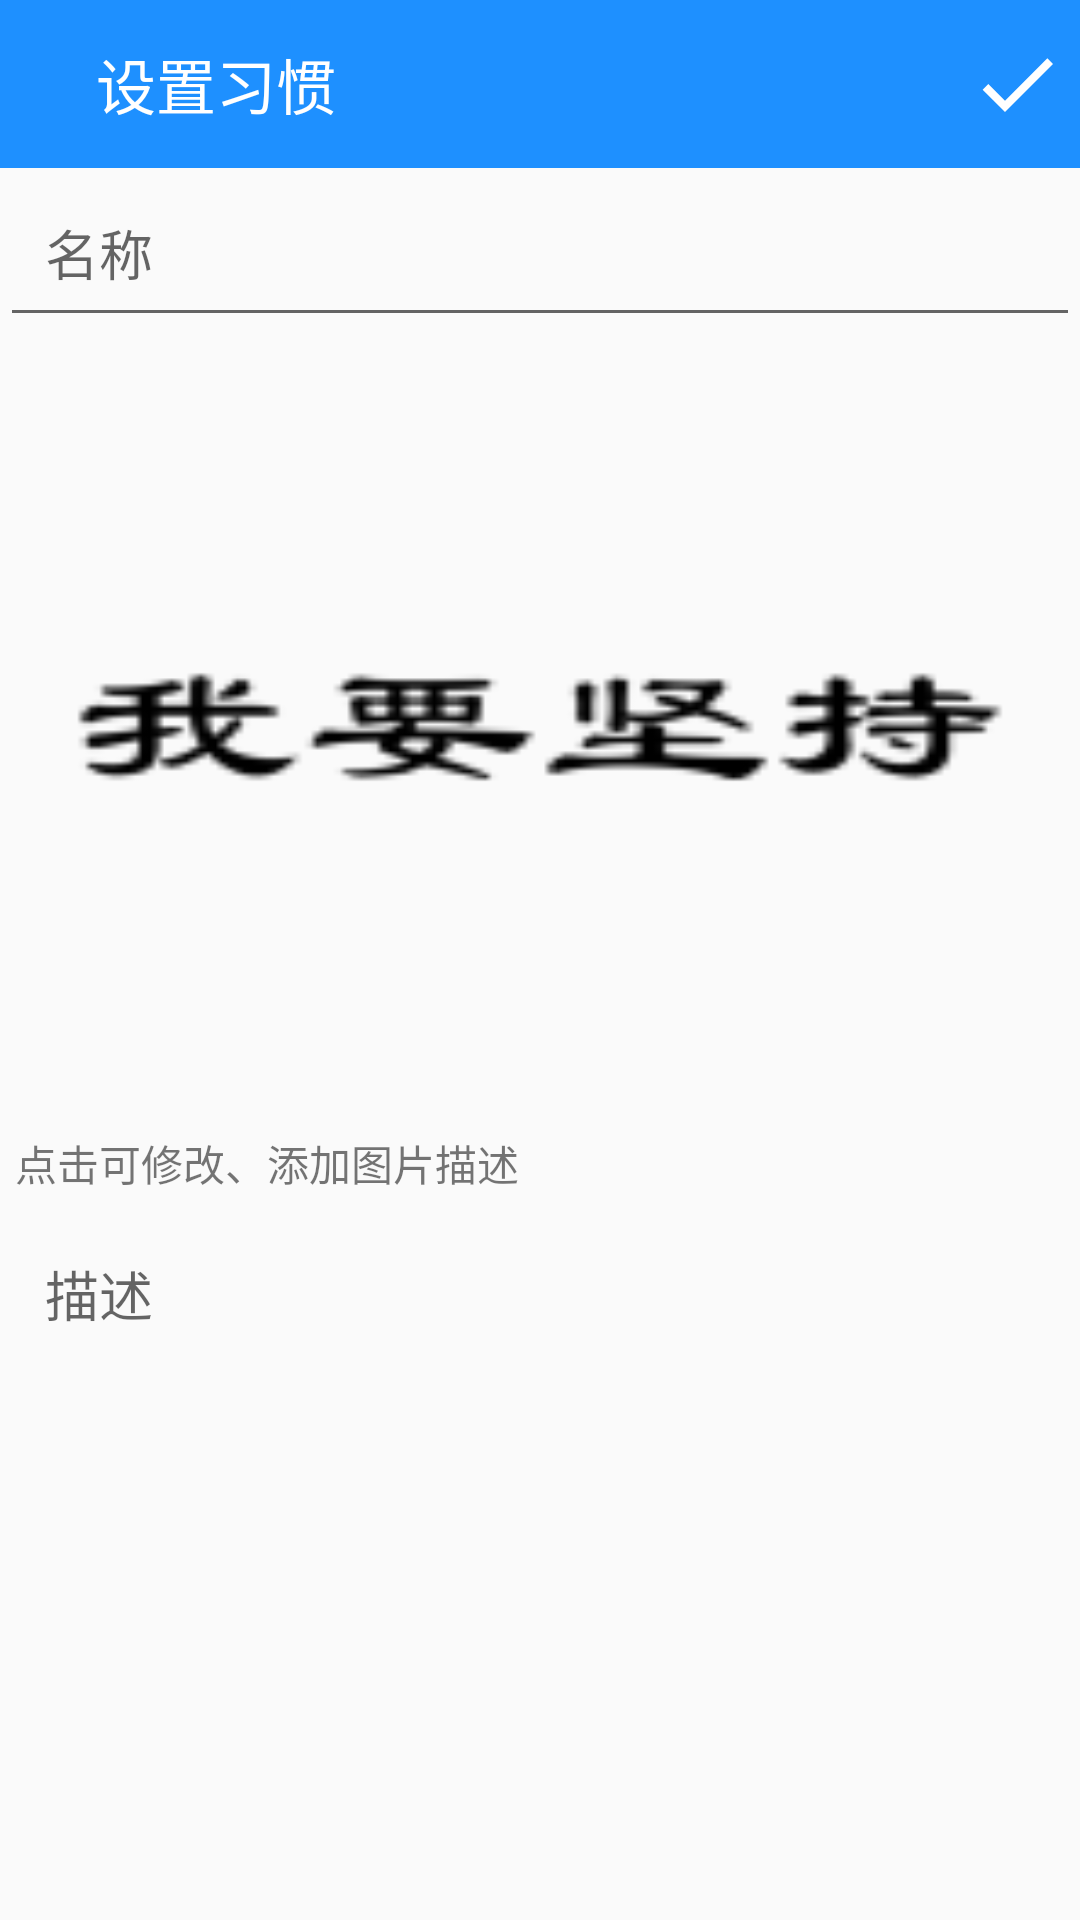

This screen was rendered from an Android layout file. Write that file and the resources it references.
<!-- AndroidManifest.xml: activity theme AppTheme.NoActionBar -->
<!-- res/layout/activity_habit_edit.xml -->
<?xml version="1.0" encoding="utf-8"?>
<LinearLayout xmlns:android="http://schemas.android.com/apk/res/android"
    android:orientation="vertical"
    android:layout_width="match_parent"
    android:layout_height="match_parent">

    <android.support.v7.widget.Toolbar
        android:id="@+id/toolbar"
        android:layout_width="match_parent"
        android:layout_height="wrap_content"
        android:background="@color/colorPrimary">

        <RelativeLayout
            android:layout_width="match_parent"
            android:layout_height="wrap_content"
            android:layout_marginLeft="5dp"
            android:layout_marginRight="5dp">

            <ImageButton
                android:id="@+id/ib_back"
                android:layout_width="wrap_content"
                android:layout_height="wrap_content"
                android:layout_centerVertical="true"
                android:layout_alignParentLeft="true"
                android:background="#00000000"
                android:src="@drawable/ib_back" />

            <TextView
                android:id="@+id/title"
                android:layout_width="wrap_content"
                android:layout_height="wrap_content"
                android:layout_toRightOf="@id/ib_back"
                android:layout_centerVertical="true"
                android:layout_marginLeft="16dp"
                android:text="设置习惯"
                android:textColor="#FFFFFFFF"
                android:textSize="20sp" />
            <ImageButton
                android:id="@+id/ib_save"
                android:layout_width="wrap_content"
                android:layout_height="wrap_content"
                android:background="#00000000"
                android:src="@drawable/ib_save"
                android:layout_alignParentRight="true"/>

            <ImageButton
                android:id="@+id/ib_edit"
                android:layout_width="wrap_content"
                android:layout_height="wrap_content"
                android:background="#00000000"
                android:src="@mipmap/ic_write"
                android:layout_alignParentRight="true"
                android:visibility="gone"/>
        </RelativeLayout>

    </android.support.v7.widget.Toolbar>

    <EditText
        android:id="@+id/habit_name"
        android:layout_width="match_parent"
        android:layout_height="wrap_content"
        android:padding="15dp"
        android:hint="名称"
        android:textColor="#232342"
        android:textSize="18sp" />

    <ImageView
        android:id="@+id/habit_img"
        android:layout_width="match_parent"
        android:layout_height="250dp"
        android:layout_margin="5dp"
        android:scaleType="fitXY"
        android:background="@mipmap/bg_task"/>

    <TextView
        android:layout_width="match_parent"
        android:layout_height="wrap_content"
        android:layout_margin="5dp"
        android:text="点击可修改、添加图片描述"/>

    <EditText
        android:id="@+id/habit_notes"
        android:layout_width="match_parent"
        android:layout_height="wrap_content"
        android:layout_weight="1"
        android:background="@null"
        android:gravity="top"
        android:hint="描述"
        android:textSize="18sp"
        android:padding="15dp"/>

</LinearLayout>
<!-- resources referenced by this layout -->
<resources>
  <color name="colorPrimary">#1E90FF</color>
  <!-- drawable ib_save (drawable) -->
  <vector xmlns:android="http://schemas.android.com/apk/res/android"
          android:width="32dp"
          android:height="32dp"
          android:viewportWidth="24.0"
          android:viewportHeight="24.0">
      <path
          android:fillColor="#FFFFFFFF"
          android:pathData="M9,16.17L4.83,12l-1.42,1.41L9,19 21,7l-1.41,-1.41z"/>
  </vector>
  <!-- mipmap bg_task: png bitmap (mipmap-hdpi, 1007 bytes) -->
  <style name="AppTheme.NoActionBar">
          <item name="windowActionBar">false</item>
          <item name="windowNoTitle">true</item>
          <item name="android:windowAnimationStyle">@style/activityAnimation</item>
          <item name="android:windowIsTranslucent">true</item>
      </style>
  <style name="activityAnimation" parent="@android:style/Animation">
          <item name="android:activityOpenEnterAnimation">@anim/activity_anim_in_right</item>
          <item name="android:activityCloseExitAnimation">@anim/activity_anim_out_left</item>
          <item name="android:activityOpenExitAnimation">@anim/activity_anim_in_right</item>
          <item name="android:activityCloseEnterAnimation">@anim/activity_anim_out_left</item>
      </style>
</resources>
